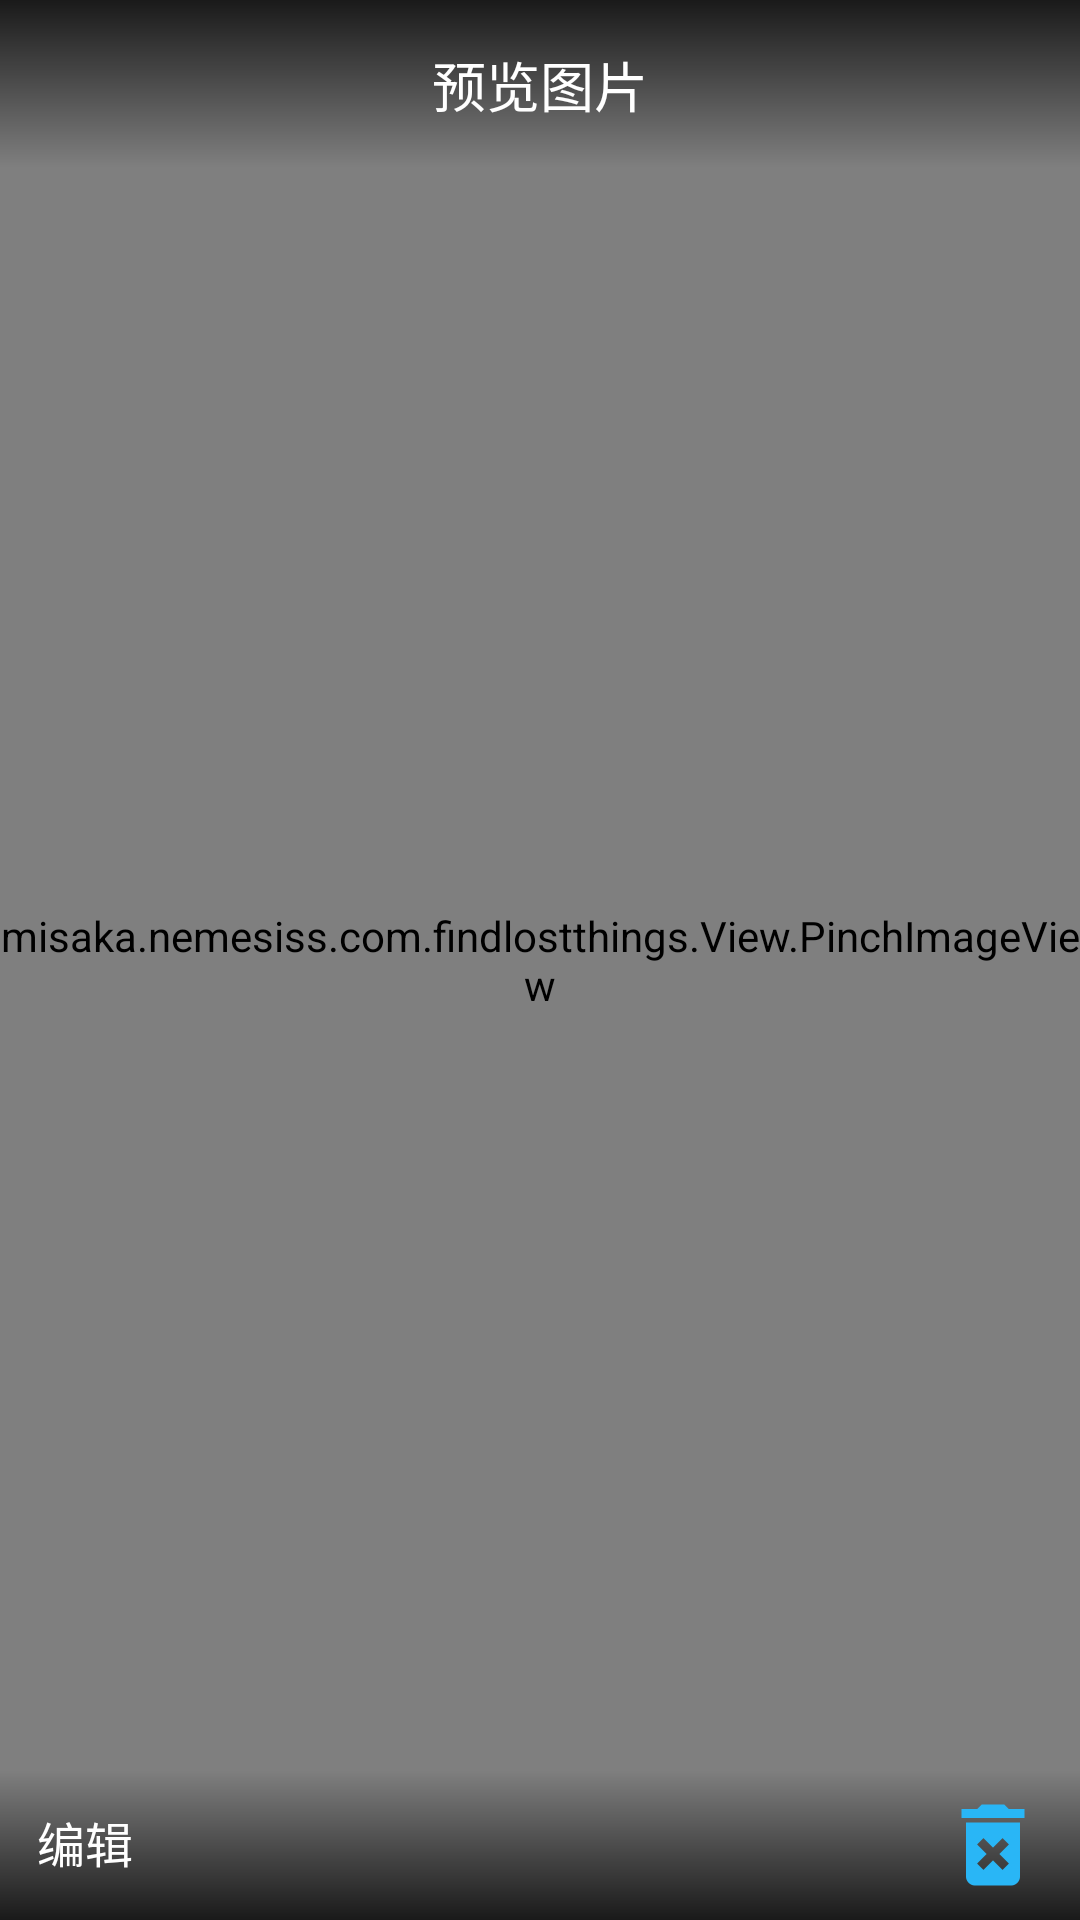

Reconstruct the res/layout file that produces this screen, plus the resources it refers to.
<!-- AndroidManifest.xml: application theme AppTheme -->
<!-- res/layout/activity_preview_selected_image.xml -->
<?xml version="1.0" encoding="utf-8"?>
<android.support.design.widget.CoordinatorLayout
        xmlns:android="http://schemas.android.com/apk/res/android"
        xmlns:tools="http://schemas.android.com/tools"
        xmlns:app="http://schemas.android.com/apk/res-auto"
        android:layout_width="match_parent"
        android:layout_height="match_parent"
        tools:context=".Activity.PreviewSelectedImageActivity">

    <RelativeLayout android:layout_width="match_parent"
                    android:layout_height="match_parent"
                    android:id="@+id/PreviewArea"
                    android:background="@android:color/black"
    >
        <misaka.nemesiss.com.findlostthings.View.PinchImageView
                android:layout_width="match_parent"
                android:layout_height="match_parent"
                android:scaleType="centerInside"
                android:id="@+id/PreviewImageView"
        />

        <android.support.constraint.ConstraintLayout android:layout_width="match_parent"
                                                     android:layout_height="50dp"
                                                     android:background="@drawable/preview_image_tool_bg"
                                                     android:layout_alignParentBottom="true">
            <Button android:layout_width="57dp"
                    android:layout_height="wrap_content"
                    style="@style/Widget.AppCompat.Button.Borderless"
                    android:textColor="#fff"
                    android:text="编辑"
                    android:textSize="16sp"
                    android:id="@+id/EnterUCropBtn"
            />
            <Button android:layout_width="57dp" android:layout_height="0dp"
                    android:drawableStart="@drawable/ic_delete_forever_light_blue_400_36dp"
                    style="@style/Widget.AppCompat.Button.Borderless"
                    android:paddingStart="10dp"
                    app:layout_constraintEnd_toEndOf="parent"
                    app:layout_constraintTop_toTopOf="parent"
                    app:layout_constraintBottom_toBottomOf="parent"
                    app:layout_constraintVertical_bias="0.0"
                    android:id="@+id/DeleteImageBtn"
            />
        </android.support.constraint.ConstraintLayout>
    </RelativeLayout>

    <android.support.design.widget.AppBarLayout android:layout_width="match_parent"
                                                android:layout_height="?attr/actionBarSize"
                                                android:background="@drawable/preview_image_title_bg"
                                                app:elevation="0dp"
    >
        <android.support.constraint.ConstraintLayout android:layout_width="match_parent"
                                                     android:layout_height="match_parent"
                                                     app:elevation="0dp"
        >
            <Button android:layout_width="47dp"
                    android:layout_height="0dp"
                    style="@style/Widget.AppCompat.Button.Borderless"
                    android:drawableStart="@drawable/ic_keyboard_arrow_left_black_36dp"
                    android:padding="2dp"
                    app:layout_constraintBottom_toBottomOf="parent"
                    app:layout_constraintTop_toTopOf="parent"
                    app:layout_constraintStart_toStartOf="parent"
                    android:id="@+id/HomeArrowBtn"
            />
            <TextView android:layout_width="wrap_content" android:layout_height="wrap_content" android:textSize="18sp"
                      android:textColor="#fff" android:text="预览图片" app:layout_constraintEnd_toEndOf="parent"
                      android:layout_marginEnd="8dp" app:layout_constraintBottom_toBottomOf="parent"
                      android:layout_marginBottom="8dp" app:layout_constraintStart_toStartOf="parent"
                      android:layout_marginStart="8dp" app:layout_constraintTop_toTopOf="parent"
                      android:layout_marginTop="8dp"/>
        </android.support.constraint.ConstraintLayout>
    </android.support.design.widget.AppBarLayout>

</android.support.design.widget.CoordinatorLayout>
<!-- resources referenced by this layout -->
<resources>
  <!-- drawable ic_delete_forever_light_blue_400_36dp: png bitmap (drawable-hdpi, 367 bytes) -->
  <!-- drawable preview_image_title_bg (drawable) -->
  <?xml version="1.0" encoding="utf-8"?>
  <layer-list xmlns:android="http://schemas.android.com/apk/res/android">
      <item>
          <shape android:shape="rectangle">
              <gradient android:angle="270"
                        android:startColor="#cc000000"
                        android:endColor="#00000000"
                        android:type="linear"
              >
              </gradient>
          </shape>
      </item>
  </layer-list>
  <!-- drawable preview_image_tool_bg (drawable) -->
  <?xml version="1.0" encoding="utf-8"?>
  <layer-list xmlns:android="http://schemas.android.com/apk/res/android">
      <item>
          <shape android:shape="rectangle">
              <gradient android:angle="90"
                        android:startColor="#cc000000"
                        android:endColor="#00000000"
                        android:type="linear"
              >
              </gradient>
          </shape>
      </item>
  </layer-list>
  <style name="AppTheme" parent="Theme.AppCompat.Light.NoActionBar">
          
          <item name="colorPrimary">@color/colorPrimary</item>
          <item name="colorPrimaryDark">@color/colorPrimaryDark</item>
          <item name="colorAccent">@color/colorAccent</item>
      </style>
  <color name="colorPrimary">#fca8ff</color>
  <color name="colorPrimaryDark">#fb87ff</color>
  <color name="colorAccent">#FF4081</color>
</resources>
